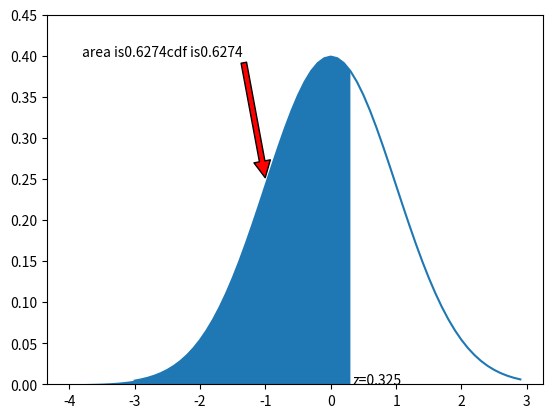

The script that saved this image:
from scipy import stats
import numpy as np
import matplotlib.pyplot as plt
z=0.325
def f(t):
    return stats.norm.pdf(t)
plt.ylim(0,0.45)
x=np.arange(-3,3,.1)
y1=f(x)
x2=np.arange(-4,z,1/40)
sum_=0
delta=.05
s=np.arange(-10,z,delta)
for i in s:
    sum_+=f(i)*delta
cdf=stats.norm.cdf(z)
print('sum');print(sum_)
print('ppf');print(cdf)
plt.plot(x,f(x))
plt.fill_between(x2,f(x2))
plt.annotate('z='+str(z),xy=(z,0))
plt.annotate('area is'+str(round(sum_,4))+'cdf is'+str(round(cdf,4)),xy=(-1,0.25),xytext=(-3.8,0.4),arrowprops=dict(facecolor='red',shrink=.01))


